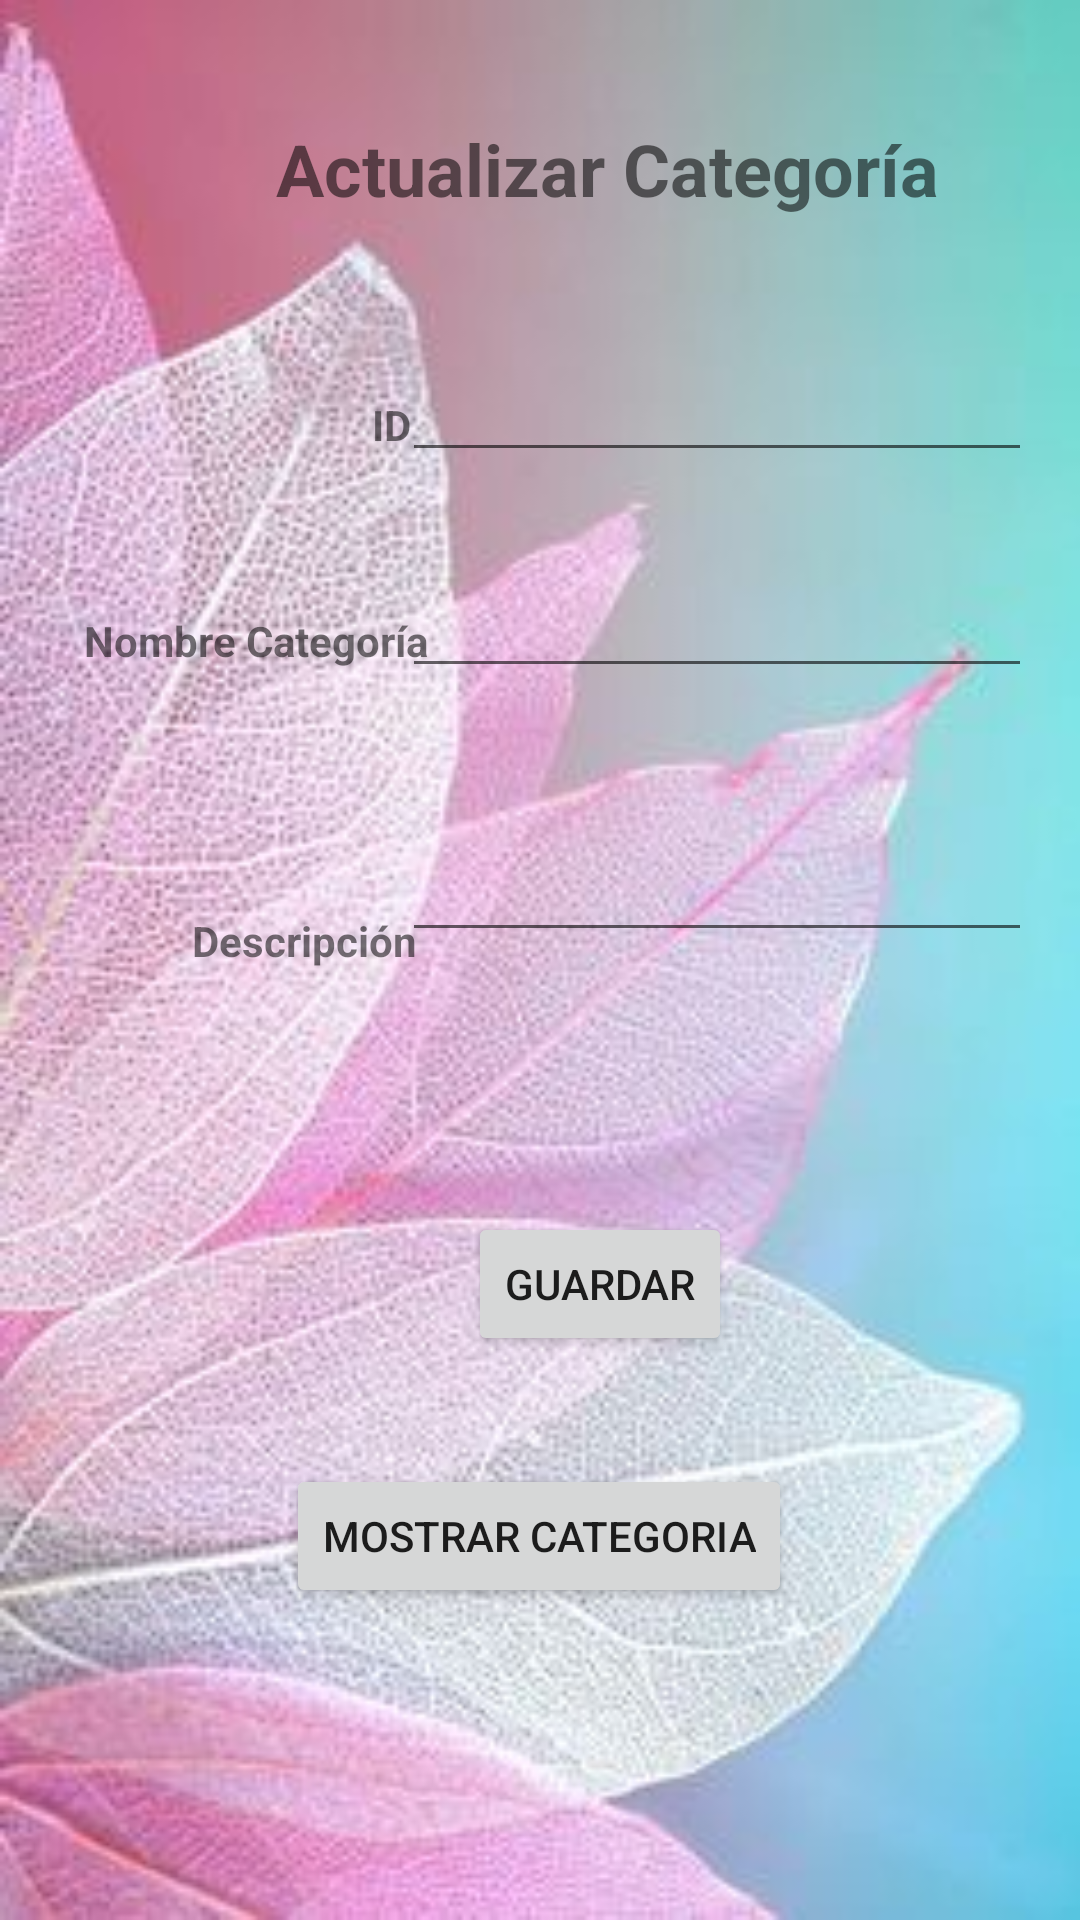

Write the Android layout XML for this screen, with the resource values it uses.
<!-- AndroidManifest.xml: application theme Theme.PDM_2022_I_P3_EQUIPO4 -->
<!-- res/layout/activity_actualizar_categoria.xml -->
<?xml version="1.0" encoding="utf-8"?>
<androidx.constraintlayout.widget.ConstraintLayout xmlns:android="http://schemas.android.com/apk/res/android"
    xmlns:app="http://schemas.android.com/apk/res-auto"
    xmlns:tools="http://schemas.android.com/tools"
    android:layout_width="match_parent"
    android:layout_height="match_parent"
    android:background="@drawable/flor"
    tools:context=".ActualizarCategoria">

    <TextView
        android:id="@+id/textView9"
        android:layout_width="wrap_content"
        android:layout_height="wrap_content"
        android:layout_marginStart="92dp"
        android:layout_marginTop="40dp"
        android:text="Actualizar Categoría"
        android:textSize="24sp"
        android:textStyle="bold"
        app:layout_constraintStart_toStartOf="parent"
        app:layout_constraintTop_toTopOf="parent" />

    <EditText
        android:id="@+id/txtIDCategoria"
        android:layout_width="wrap_content"
        android:layout_height="wrap_content"
        android:layout_marginTop="116dp"
        android:layout_marginEnd="16dp"
        android:ems="10"
        android:inputType="textPersonName"
        app:layout_constraintEnd_toEndOf="parent"
        app:layout_constraintTop_toTopOf="parent" />

    <TextView
        android:id="@+id/txvIDCategoria"
        android:layout_width="20dp"
        android:layout_height="29dp"
        android:layout_marginStart="124dp"
        android:layout_marginTop="132dp"
        android:text="ID"
        android:textStyle="bold"
        app:layout_constraintStart_toStartOf="parent"
        app:layout_constraintTop_toTopOf="parent" />

    <EditText
        android:id="@+id/txtDescripcionCategoriaActualizada"
        android:layout_width="wrap_content"
        android:layout_height="wrap_content"
        android:layout_marginTop="276dp"
        android:layout_marginEnd="16dp"
        android:ems="10"
        android:inputType="textPersonName"
        app:layout_constraintEnd_toEndOf="parent"
        app:layout_constraintTop_toTopOf="parent" />

    <TextView
        android:id="@+id/txvCategoriaActualizada"
        android:layout_width="127dp"
        android:layout_height="21dp"
        android:layout_marginStart="28dp"
        android:layout_marginTop="204dp"
        android:text="Nombre Categoría"
        android:textStyle="bold"
        app:layout_constraintStart_toStartOf="parent"
        app:layout_constraintTop_toTopOf="parent" />

    <EditText
        android:id="@+id/txtNombreCategoriaActualizada"
        android:layout_width="wrap_content"
        android:layout_height="wrap_content"
        android:layout_marginTop="188dp"
        android:layout_marginEnd="16dp"
        android:ems="10"
        android:inputType="textPersonName"
        app:layout_constraintEnd_toEndOf="parent"
        app:layout_constraintTop_toTopOf="parent" />

    <TextView
        android:id="@+id/txvDescripcionCategoriaActualizada"
        android:layout_width="wrap_content"
        android:layout_height="wrap_content"
        android:layout_marginStart="64dp"
        android:layout_marginTop="304dp"
        android:text="Descripción"
        android:textStyle="bold"
        app:layout_constraintStart_toStartOf="parent"
        app:layout_constraintTop_toTopOf="parent" />

    <Button
        android:id="@+id/btnMostrarCategoriaActualizada"
        android:layout_width="wrap_content"
        android:layout_height="wrap_content"
        android:layout_marginTop="488dp"
        android:layout_marginEnd="96dp"
        android:text="Mostrar Categoria"
        app:layout_constraintEnd_toEndOf="parent"
        app:layout_constraintTop_toTopOf="parent" />

    <Button
        android:id="@+id/btnGuardarCategoriaActualizada"
        android:layout_width="wrap_content"
        android:layout_height="wrap_content"
        android:layout_marginStart="156dp"
        android:layout_marginTop="404dp"
        android:text="Guardar"
        app:layout_constraintStart_toStartOf="parent"
        app:layout_constraintTop_toTopOf="parent" />
</androidx.constraintlayout.widget.ConstraintLayout>
<!-- resources referenced by this layout -->
<resources>
  <!-- drawable flor: jpg bitmap (drawable, 20848 bytes) -->
  <style name="Theme.PDM_2022_I_P3_EQUIPO4" parent="Theme.MaterialComponents.DayNight.DarkActionBar">
          
          <item name="colorPrimary">@color/purple_500</item>
          <item name="colorPrimaryVariant">@color/purple_700</item>
          <item name="colorOnPrimary">@color/white</item>
          
          <item name="colorSecondary">@color/teal_200</item>
          <item name="colorSecondaryVariant">@color/teal_700</item>
          <item name="colorOnSecondary">@color/black</item>
          
          <item name="android:statusBarColor" tools:targetApi="l">?attr/colorPrimaryVariant</item>
          
      </style>
  <color name="purple_500">#7b5900</color>
  <color name="purple_700">#644800</color>
  <color name="white">#FFFFFFFF</color>
  <color name="teal_200">#FF03DAC5</color>
  <color name="teal_700">#FF018786</color>
  <color name="black">#FF000000</color>
</resources>
